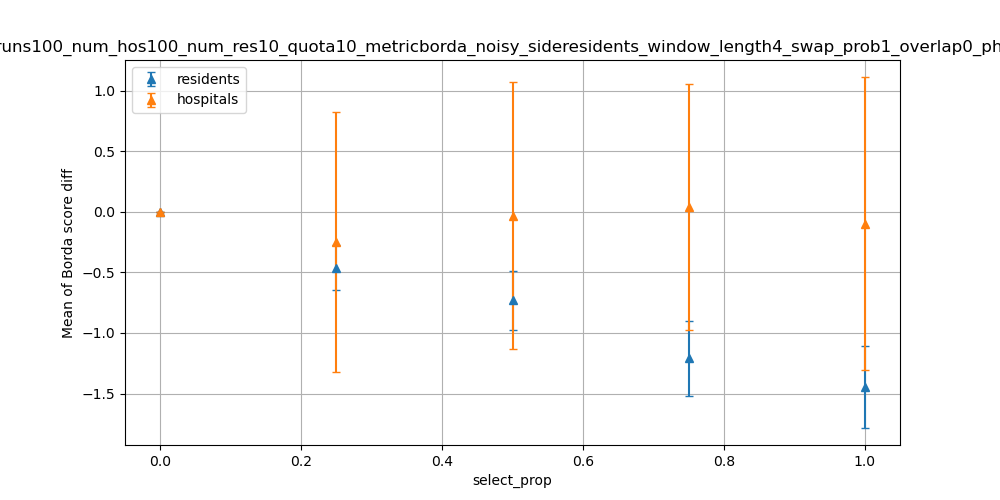

The data file committed next to this chart (first rows):
dispersion, residents_mean, residents_stdev, hospitals_mean, hospitals_stdev
0.0, 0, 0.0, 0.0, 0.0
0.25, -0.464, 0.1856, -0.2516, 1.073
0.5, -0.732, 0.2403, -0.03145, 1.103
0.75, -1.21, 0.308, 0.043, 1.015
1.0, -1.445, 0.335, -0.101, 1.208
